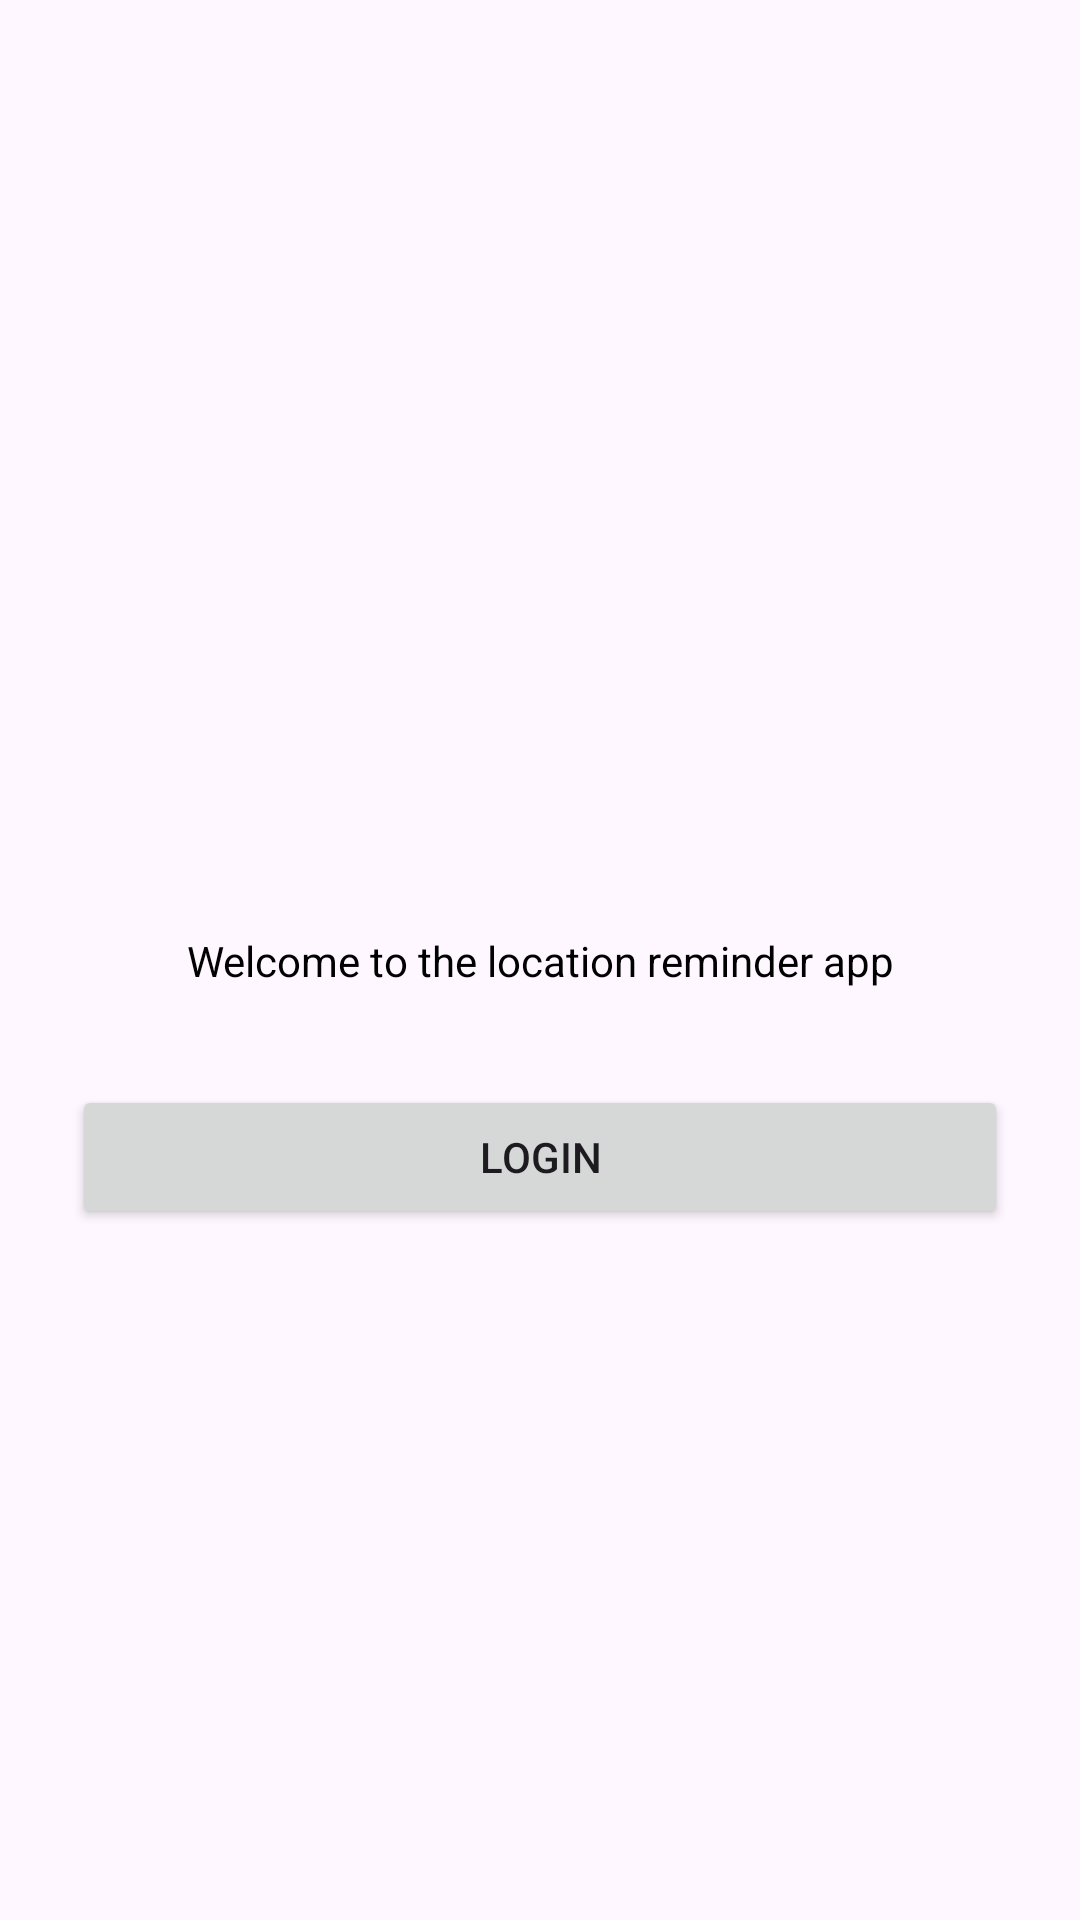

Reconstruct the res/layout file that produces this screen, plus the resources it refers to.
<!-- AndroidManifest.xml: application theme AppTheme -->
<!-- res/layout/fragment_authentication.xml -->
<?xml version="1.0" encoding="utf-8"?>
<androidx.constraintlayout.widget.ConstraintLayout xmlns:android="http://schemas.android.com/apk/res/android"
    xmlns:app="http://schemas.android.com/apk/res-auto"
    xmlns:tools="http://schemas.android.com/tools"
    android:layout_width="match_parent"
    android:layout_height="match_parent"
    tools:context=".authentication.AuthenticationFragment">

    <TextView
        android:id="@+id/textView"
        android:layout_width="wrap_content"
        android:layout_height="wrap_content"
        android:text="@string/welcome_to_the_location_reminder_app"
        android:textColor="@color/black"
        android:textSize="@dimen/text_size_large"
        app:layout_constraintBottom_toBottomOf="parent"
        app:layout_constraintEnd_toEndOf="parent"
        app:layout_constraintStart_toStartOf="parent"
        app:layout_constraintTop_toTopOf="parent" />

    <Button
        android:id="@+id/login"
        android:layout_width="0dp"
        android:layout_height="wrap_content"
        android:layout_marginStart="24dp"
        android:layout_marginTop="32dp"
        android:layout_marginEnd="24dp"
        android:text="@string/login"
        android:textSize="@dimen/text_size_large"
        app:layout_constraintEnd_toEndOf="parent"
        app:layout_constraintStart_toStartOf="parent"
        app:layout_constraintTop_toBottomOf="@+id/textView" />

</androidx.constraintlayout.widget.ConstraintLayout>
<!-- resources referenced by this layout -->
<resources>
  <string name="login">Login</string>
  <string name="welcome_to_the_location_reminder_app">Welcome to the location reminder app</string>
  <style name="AppTheme" parent="Theme.Material3.Light">
          
  
  
  
      </style>
  <!-- not gathered from this repository: default colours our renderer supplied (Android Studio template values) -->
  <color name="black">#FF000000</color>
</resources>
